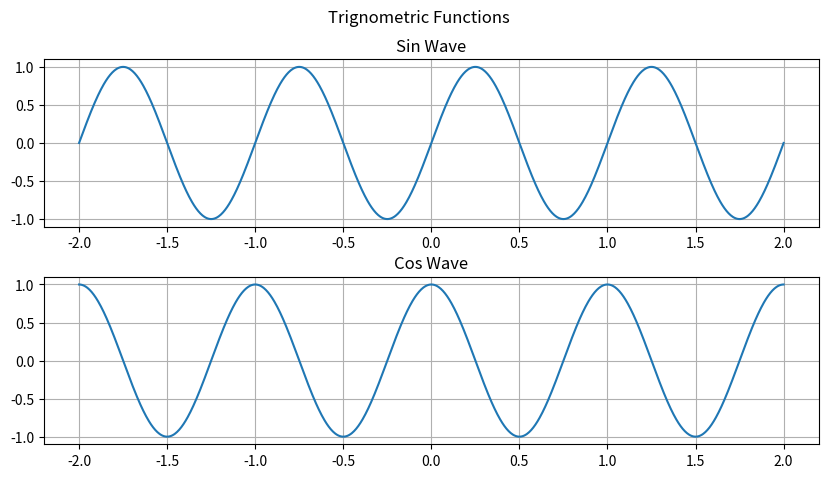

Recreate this plot in Python.
import matplotlib.pyplot as plt
import pandas as pd
import numpy as np


X = np.linspace(-2,2,1000)
sin = np.sin(2*np.pi*X)
cos = np.cos(2*np.pi*X)

plt.figure(figsize=(10,5))

plt.subplot(2,1,1)
plt.plot(X,sin)
plt.grid()
plt.title("Sin Wave")

plt.subplot(2,1,2)
plt.plot(X,cos)
plt.grid()
plt.title('Cos Wave')


plt.suptitle('Trignometric Functions')
plt.subplots_adjust(hspace=0.3)
plt.show()